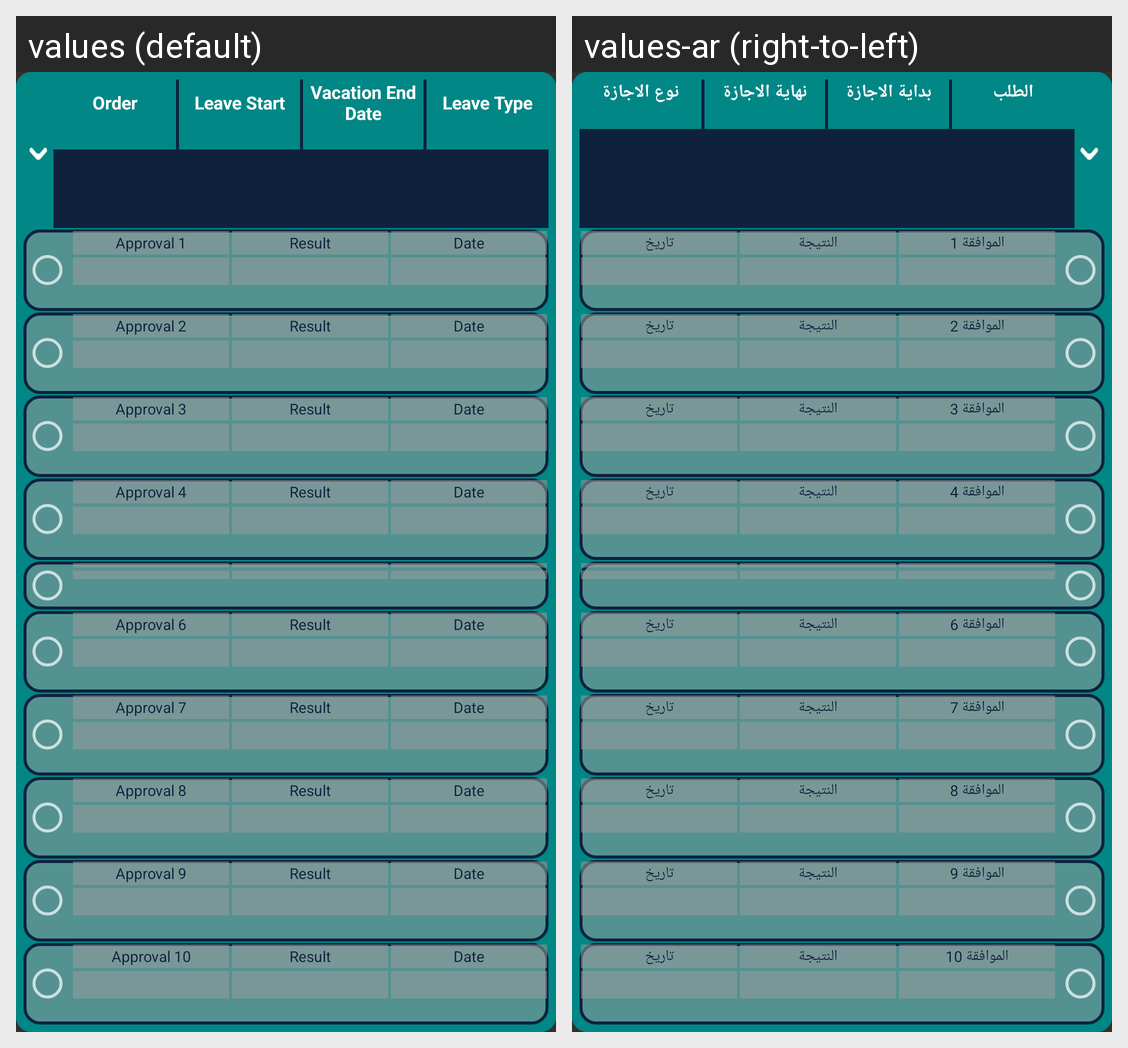

For this localized Android screen grid, give each drawn string resource with its value in every locale shown.
Android screen res/layout/vacationsalary_unit.xml rendered under 2 locales, left to right: values (default), values-ar (right-to-left). Device: Nexus 5 (rendered at 1080×1920; each locale shown at half size, 540×960, under a caption strip naming it); theme Theme.AppCompat.
Strings drawn on this screen, with the default value and each locale's value (text and hints the layout hard-codes, and strings that could not be matched under every locale, appear in the picture but are not listed):

order
  values: Order
  values-ar: الطلب

vacationStart
  values: Leave Start
  values-ar: بداية الاجازة

vacationEndDate
  values: Vacation End Date
  values-ar: نهاية الاجازة

vacationType
  values: Leave Type
  values-ar: نوع الاجازة

approval1
  values: Approval 1
  values-ar: الموافقة 1

approvalResult
  values: Result
  values-ar: النتيجة

approvalDate
  values: Date
  values-ar: تاريخ

approval2
  values: Approval 2
  values-ar: الموافقة 2

approval3
  values: Approval 3
  values-ar: الموافقة 3

approval4
  values: Approval 4
  values-ar: الموافقة 4

approval6
  values: Approval 6
  values-ar: الموافقة 6

approval7
  values: Approval 7
  values-ar: الموافقة 7

approval8
  values: Approval 8
  values-ar: الموافقة 8

approval9
  values: Approval 9
  values-ar: الموافقة 9

approval10
  values: Approval 10
  values-ar: الموافقة 10
